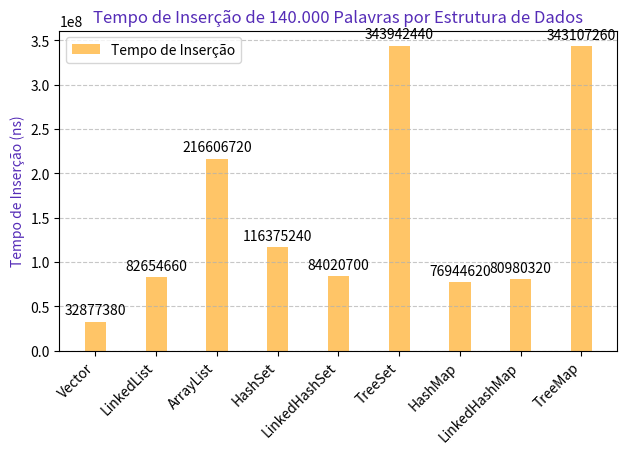
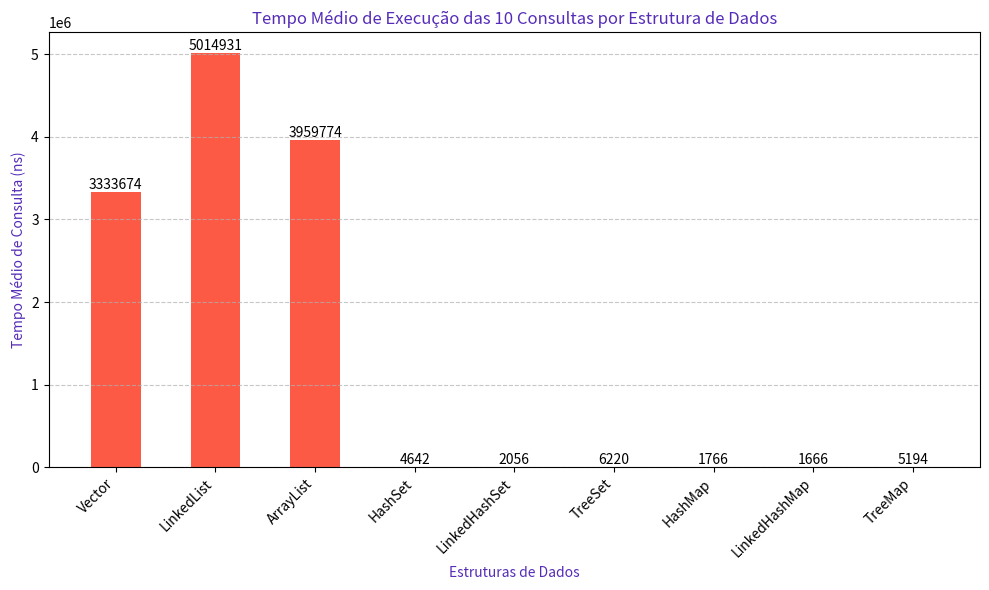
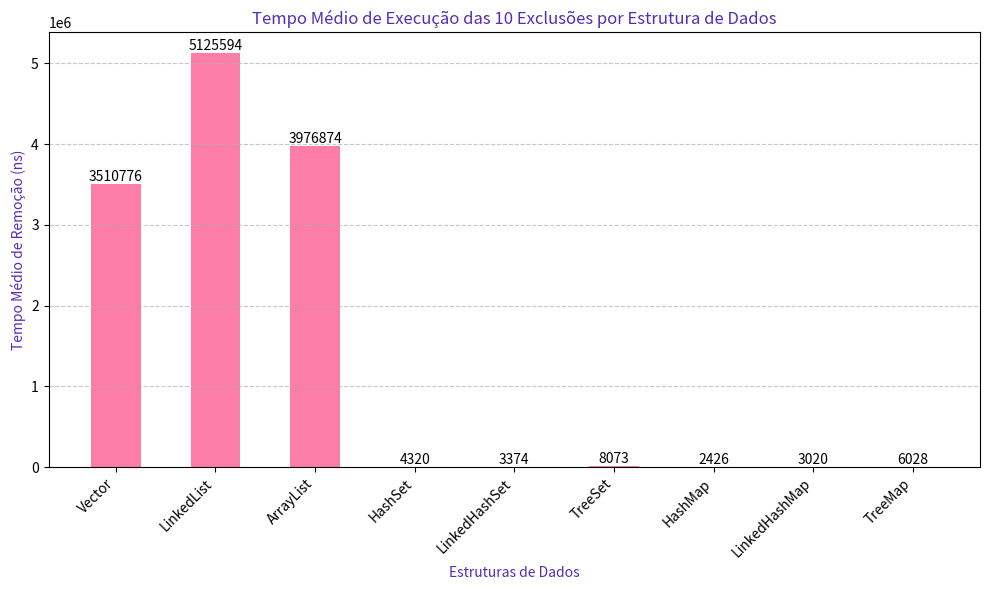

Source code (Python) for these figures, in order:
import matplotlib.pyplot as plt
import numpy as np

def plot_TempoInclusao(Data_Structs, Insertion_Time):
    """Plotar o gráfico de tempo de inserção."""
    x = np.arange(len(Data_Structs))
    width = 0.35
    fig, ax = plt.subplots()
    bars = ax.bar(x, Insertion_Time, width, label='Tempo de Inserção', color='#FFC567')
    for i, bar in enumerate(bars):
        height = bar.get_height()
        ax.annotate('{}'.format(height),
                    xy=(bar.get_x() + bar.get_width() / 2, height),
                    xytext=(0, 3),
                    textcoords="offset points",
                    ha='center', va='bottom')
    ax.set_ylabel('Tempo de Inserção (ns)', color='#552cb7')
    plt.grid(axis='y', linestyle='--', alpha=0.7)
    ax.set_title('Tempo de Inserção de 140.000 Palavras por Estrutura de Dados', color='#552cb7')
    ax.set_xticks(x)
    ax.set_xticklabels(Data_Structs, rotation=45, ha='right')
    ax.legend()
    plt.tight_layout()
    plt.show()

def plot_TempoConsulta(Data_Structs, tempos_medios):
    """Plotar o gráfico de tempo médio de consulta"""
    x = np.arange(len(Data_Structs))
    width = 0.5
    plt.figure(figsize=(10, 6))
    bars = plt.bar(x, tempos_medios, width, color='#FD5A46')
    for i, bar in enumerate(bars):
        height = bar.get_height()
        plt.text(bar.get_x() + bar.get_width() / 2, height, '%d' % int(height), ha='center', va='bottom')
    plt.xlabel('Estruturas de Dados', color='#552cb7')
    plt.ylabel('Tempo Médio de Consulta (ns)', color='#552cb7')
    plt.title('Tempo Médio de Execução das 10 Consultas por Estrutura de Dados', color='#552cb7')
    plt.xticks(x, Data_Structs, rotation=45, ha='right')
    plt.grid(axis='y', linestyle='--', alpha=0.7)
    plt.tight_layout()
    plt.show()

def plot_TempoRemocao(Data_Structs, tempos_medios_remocao):
    """Plotar o gráfico de tempo médio de remoção"""
    x = np.arange(len(Data_Structs))
    width = 0.5
    plt.figure(figsize=(10, 6))
    bars = plt.bar(x, tempos_medios_remocao, width, color='#FB7DA8')
    for i, bar in enumerate(bars):
        height = bar.get_height()
        plt.text(bar.get_x() + bar.get_width() / 2, height, '%d' % int(height), ha='center', va='bottom')
    plt.xlabel('Estruturas de Dados', color='#552cb7')
    plt.ylabel('Tempo Médio de Remoção (ns)', color='#552cb7')
    plt.title('Tempo Médio de Execução das 10 Exclusões por Estrutura de Dados', color='#552cb7')
    plt.xticks(x, Data_Structs, rotation=45, ha='right')
    plt.grid(axis='y', linestyle='--', alpha=0.7)
    plt.tight_layout()
    plt.show()

if __name__ == "__main__":
    # Gráfico de Inserção
    Data_Structs = ['Vector', 'LinkedList', 'ArrayList', 'HashSet', 'LinkedHashSet', 'TreeSet', 'HashMap', 'LinkedHashMap', 'TreeMap']
    Insertion_Time = [32877380, 82654660, 216606720, 116375240, 84020700, 343942440, 76944620, 80980320, 343107260]
    plot_TempoInclusao(Data_Structs, Insertion_Time)

    # Gráfico de Consulta
    tempos_medios_consulta = [3333674.0, 5014931.2, 3959774.0, 4642.0 , 2056.0, 6220.2, 1766.0, 1666.0, 5194.0]
    plot_TempoConsulta(Data_Structs, tempos_medios_consulta)

    # Gráfico de Remoção
    tempos_medios_remocao = [3510776.0, 5125594.0, 3976874.2, 4320.2, 3374.0, 8073.2, 2426.4, 3020.8, 6028.0]
    plot_TempoRemocao(Data_Structs, tempos_medios_remocao)